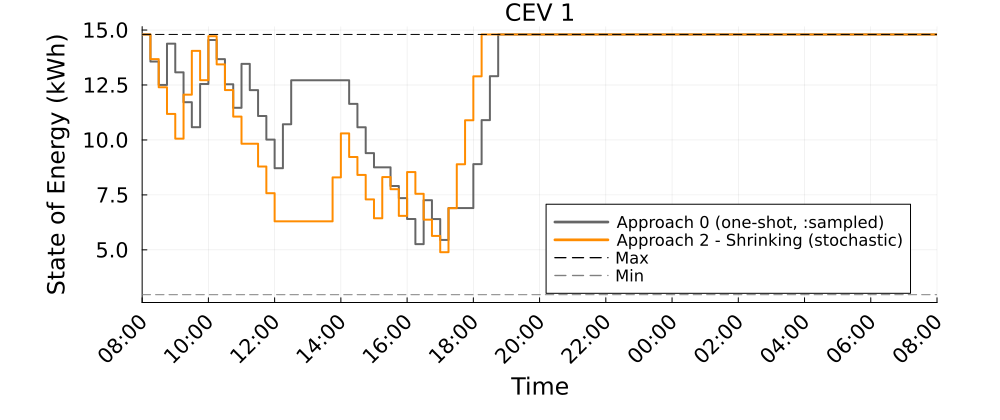

Values plotted in this chart, from the file beside it:
Time_Period, CEV_1_A0_kWh, CEV_1_A2S_kWh
1, 14.8, 14.8
2, 13.57, 13.68
3, 12.5, 12.4
4, 14.38, 11.18
5, 13.08, 10.06
6, 11.72, 12.06
7, 10.58, 14.05
8, 12.55, 12.72
9, 14.55, 14.72
10, 13.68, 13.44
11, 12.53, 12.27
12, 11.46, 11.06
13, 13.46, 9.828
14, 12.27, 9.828
15, 11.09, 8.792
16, 10.02, 7.578
17, 8.714, 6.298
18, 10.71, 6.298
19, 12.71, 6.298
20, 12.71, 6.298
21, 12.71, 6.298
22, 12.71, 6.298
23, 12.71, 6.298
24, 12.71, 8.298
25, 12.71, 10.3
26, 11.64, 9.225
27, 10.58, 8.409
28, 9.4, 7.296
29, 8.755, 6.437
30, 8.755, 8.31
31, 7.904, 7.759
32, 7.353, 6.546
33, 6.403, 8.539
34, 5.26, 7.552
35, 7.26, 6.374
36, 6.401, 5.634
37, 5.451, 4.894
38, 6.901, 6.894
39, 6.901, 8.894
40, 6.901, 10.89
41, 8.901, 12.89
42, 10.9, 14.8
43, 12.9, 14.8
44, 14.8, 14.8
45, 14.8, 14.8
46, 14.8, 14.8
47, 14.8, 14.8
48, 14.8, 14.8
49, 14.8, 14.8
50, 14.8, 14.8
51, 14.8, 14.8
52, 14.8, 14.8
53, 14.8, 14.8
54, 14.8, 14.8
55, 14.8, 14.8
56, 14.8, 14.8
57, 14.8, 14.8
58, 14.8, 14.8
59, 14.8, 14.8
60, 14.8, 14.8
... 37 more rows
